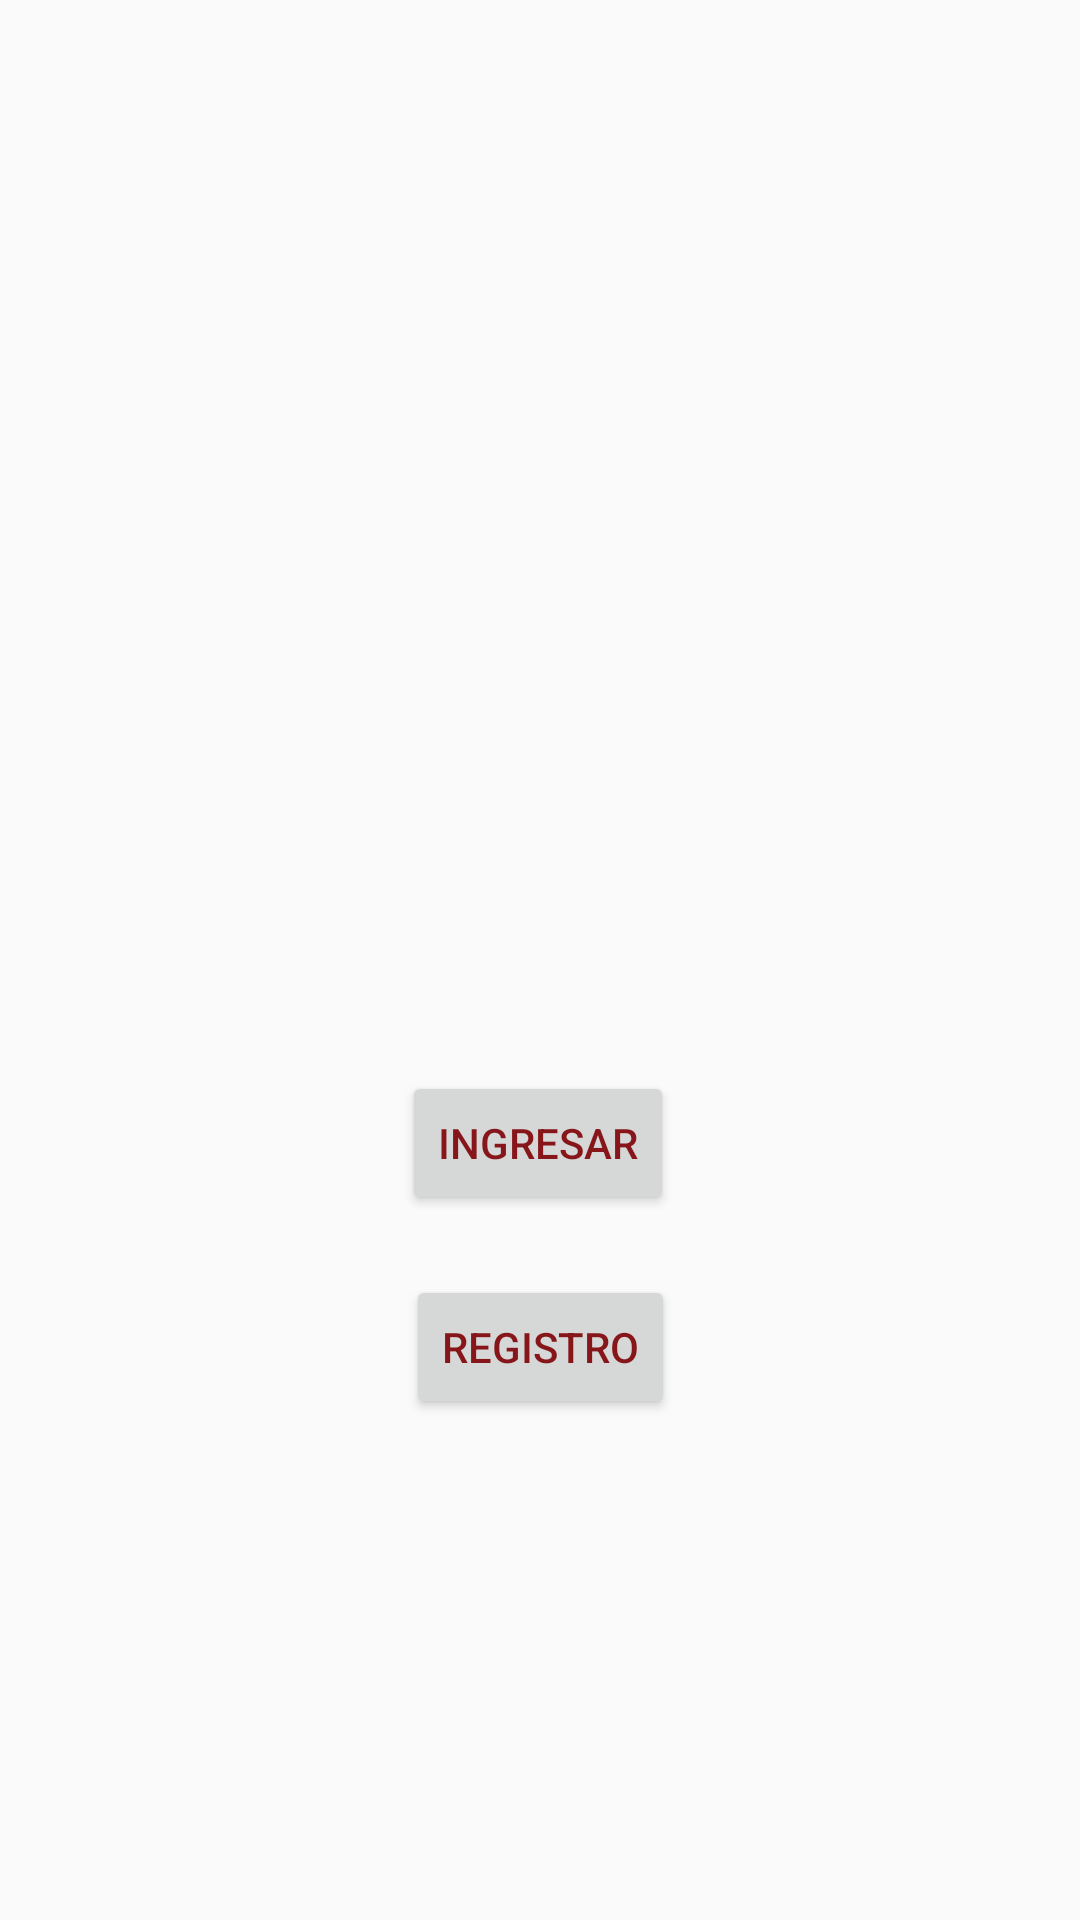

Here is an Android app screen rendered from its layout file. Give the layout XML and the strings, colors and styles it references.
<!-- AndroidManifest.xml: application theme Theme.University -->
<!-- res/layout/activity_main.xml -->
<?xml version="1.0" encoding="utf-8"?>
<android.support.constraint.ConstraintLayout xmlns:android="http://schemas.android.com/apk/res/android"
    xmlns:app="http://schemas.android.com/apk/res-auto"
    xmlns:tools="http://schemas.android.com/tools"
    android:layout_width="match_parent"
    android:layout_height="match_parent"
    tools:context=".MainActivity">

    <ImageView
        android:id="@+id/imagen1"
        android:layout_width="240dp"
        android:layout_height="253dp"
        android:layout_marginTop="20dp"
        app:layout_constraintLeft_toLeftOf="parent"
        app:layout_constraintRight_toRightOf="parent"
        app:layout_constraintTop_toTopOf="parent"
        app:srcCompat="@mipmap/ic_launcher_foreground"
        tools:ignore="ContentDescription" />

    <Button
        android:id="@+id/boton1"
        android:layout_width="wrap_content"
        android:layout_height="wrap_content"
        android:layout_marginTop="84dp"
        android:text="@string/txt_boton1"
        app:layout_constraintEnd_toEndOf="parent"
        app:layout_constraintHorizontal_bias="0.498"
        app:layout_constraintStart_toStartOf="parent"
        app:layout_constraintTop_toBottomOf="@+id/imagen1" />

    <Button
        android:id="@+id/boton2"
        android:layout_width="wrap_content"
        android:layout_height="wrap_content"
        android:layout_marginTop="20dp"
        android:text="@string/txt_boton2"
        app:layout_constraintEnd_toEndOf="parent"
        app:layout_constraintStart_toStartOf="parent"
        app:layout_constraintTop_toBottomOf="@id/boton1" />

</android.support.constraint.ConstraintLayout>
<!-- resources referenced by this layout -->
<resources>
  <string name="txt_boton1">INGRESAR</string>
  <string name="txt_boton2">REGISTRO</string>
  <style name="Theme.University" parent="Theme.AppCompat.Light.DarkActionBar">
          
          <item name="colorPrimary">@color/ABC2</item>
          <item name="colorPrimaryDark">@color/ABC1</item>
          <item name="colorAccent">@color/ABC3</item>
          <item name="android:textColorPrimary">@color/ABC3</item>
      </style>
  <color name="ABC2">#11254A</color>
  <color name="ABC1">#FEE9B2</color>
  <color name="ABC3">#FF86161A</color>
</resources>
